Photos from the image-classification dataset "Surface_Bridge_crack_detection" in the GitHub repository Aman-Kr-Gupta/Surface_Bridge_crack_detection. Its 2 classes are: negative, positive.

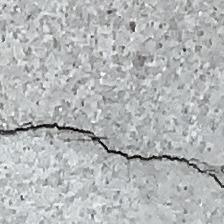
Label: positive

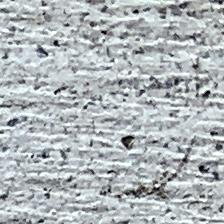
Label: negative

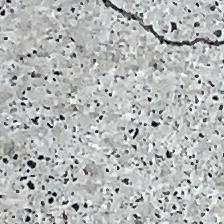
Label: positive

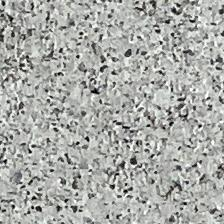
Label: negative

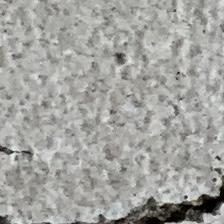
Label: positive

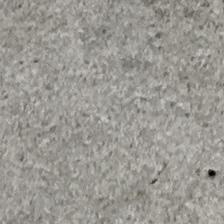
Label: negative
